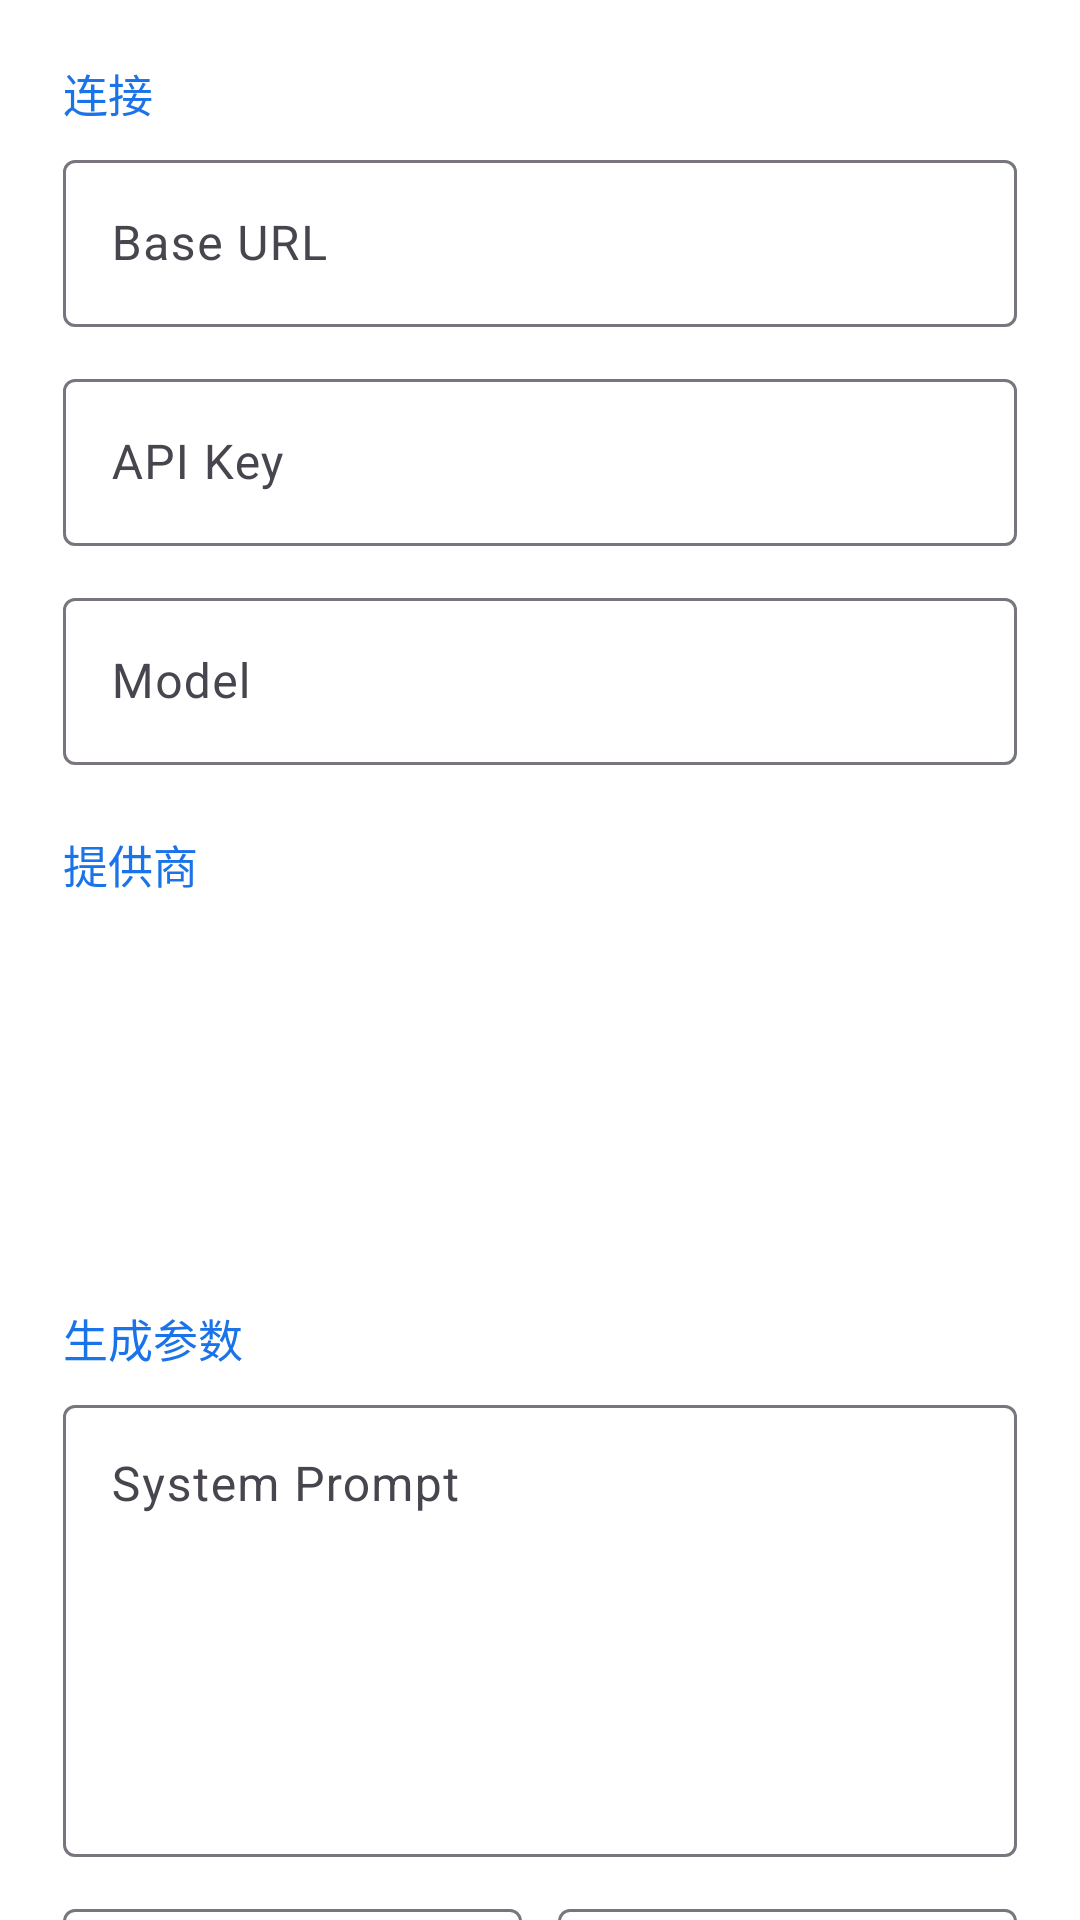

Here is an Android app screen rendered from its layout file. Give the layout XML and the strings, colors and styles it references.
<!-- AndroidManifest.xml: application theme Theme.XiaoMei -->
<!-- res/layout/fragment_llm_config.xml -->
﻿<?xml version="1.0" encoding="utf-8"?>
<ScrollView xmlns:android="http://schemas.android.com/apk/res/android"
  xmlns:app="http://schemas.android.com/apk/res-auto"
  android:layout_width="match_parent"
  android:layout_height="match_parent"
  android:background="@color/xiaomei_host_background"
  android:fillViewport="true"
  android:scrollbars="none">

  <LinearLayout
    android:id="@+id/llm_config_root"
    android:layout_width="match_parent"
    android:layout_height="wrap_content"
    android:orientation="vertical"
    android:paddingStart="21dp"
    android:paddingTop="8dp"
    android:paddingEnd="21dp"
    android:paddingBottom="24dp">


    <TextView
      android:layout_width="match_parent"
      android:layout_height="40dp"
      android:gravity="bottom|start"
      android:paddingBottom="6dp"
      android:text="连接"
      android:textColor="@color/xiaomei_host_primary"
      android:textSize="15sp" />

    <com.google.android.material.textfield.TextInputLayout
      android:layout_width="match_parent"
      android:layout_height="wrap_content"
      android:hint="Base URL"
      app:boxBackgroundColor="@color/xiaomei_host_card">

      <com.google.android.material.textfield.TextInputEditText
        android:id="@+id/input_base_url"
        android:layout_width="match_parent"
        android:layout_height="wrap_content"
        android:inputType="textUri" />
    </com.google.android.material.textfield.TextInputLayout>

    <com.google.android.material.textfield.TextInputLayout
      android:layout_width="match_parent"
      android:layout_height="wrap_content"
      android:layout_marginTop="12dp"
      android:hint="API Key"
      app:boxBackgroundColor="@color/xiaomei_host_card">

      <com.google.android.material.textfield.TextInputEditText
        android:id="@+id/input_api_key"
        android:layout_width="match_parent"
        android:layout_height="wrap_content"
        android:inputType="textPassword" />
    </com.google.android.material.textfield.TextInputLayout>

    <com.google.android.material.textfield.TextInputLayout
      android:layout_width="match_parent"
      android:layout_height="wrap_content"
      android:layout_marginTop="12dp"
      android:hint="Model"
      app:boxBackgroundColor="@color/xiaomei_host_card">

      <com.google.android.material.textfield.TextInputEditText
        android:id="@+id/input_model"
        android:layout_width="match_parent"
        android:layout_height="wrap_content"
        android:inputType="text" />
    </com.google.android.material.textfield.TextInputLayout>

    <TextView
      android:layout_width="match_parent"
      android:layout_height="40dp"
      android:layout_marginTop="10dp"
      android:gravity="bottom|start"
      android:paddingBottom="6dp"
      android:text="提供商"
      android:textColor="@color/xiaomei_host_primary"
      android:textSize="15sp" />

    <Spinner
      android:id="@+id/input_provider"
      android:layout_width="match_parent"
      android:layout_height="48dp"
      android:background="@color/xiaomei_host_card"
      android:paddingStart="12dp"
      android:paddingEnd="12dp" />

    <Spinner
      android:id="@+id/input_api_mode"
      android:layout_width="match_parent"
      android:layout_height="48dp"
      android:layout_marginTop="12dp"
      android:background="@color/xiaomei_host_card"
      android:paddingStart="12dp"
      android:paddingEnd="12dp" />

    <TextView
      android:layout_width="match_parent"
      android:layout_height="40dp"
      android:layout_marginTop="10dp"
      android:gravity="bottom|start"
      android:paddingBottom="6dp"
      android:text="生成参数"
      android:textColor="@color/xiaomei_host_primary"
      android:textSize="15sp" />

    <com.google.android.material.textfield.TextInputLayout
      android:layout_width="match_parent"
      android:layout_height="wrap_content"
      android:hint="System Prompt"
      app:boxBackgroundColor="@color/xiaomei_host_card">

      <com.google.android.material.textfield.TextInputEditText
        android:id="@+id/input_system_prompt"
        android:layout_width="match_parent"
        android:layout_height="wrap_content"
        android:gravity="top|start"
        android:inputType="textMultiLine"
        android:lines="6"
        android:maxLines="10" />
    </com.google.android.material.textfield.TextInputLayout>

    <LinearLayout
      android:layout_width="match_parent"
      android:layout_height="wrap_content"
      android:layout_marginTop="12dp"
      android:orientation="horizontal">

      <com.google.android.material.textfield.TextInputLayout
        android:layout_width="0dp"
        android:layout_height="wrap_content"
        android:layout_weight="1"
        android:hint="Temperature"
        app:boxBackgroundColor="@color/xiaomei_host_card">

        <com.google.android.material.textfield.TextInputEditText
          android:id="@+id/input_temperature"
          android:layout_width="match_parent"
          android:layout_height="wrap_content"
          android:inputType="numberDecimal" />
      </com.google.android.material.textfield.TextInputLayout>

      <com.google.android.material.textfield.TextInputLayout
        android:layout_width="0dp"
        android:layout_height="wrap_content"
        android:layout_marginStart="12dp"
        android:layout_weight="1"
        android:hint="Max Tokens"
        app:boxBackgroundColor="@color/xiaomei_host_card">

        <com.google.android.material.textfield.TextInputEditText
          android:id="@+id/input_max_tokens"
          android:layout_width="match_parent"
          android:layout_height="wrap_content"
          android:inputType="number" />
      </com.google.android.material.textfield.TextInputLayout>
    </LinearLayout>

    <TextView
      android:layout_width="match_parent"
      android:layout_height="40dp"
      android:layout_marginTop="10dp"
      android:gravity="bottom|start"
      android:paddingBottom="6dp"
      android:text="操作"
      android:textColor="@color/xiaomei_host_primary"
      android:textSize="15sp" />

    <LinearLayout
      android:layout_width="match_parent"
      android:layout_height="wrap_content"
      android:orientation="horizontal">

      <com.google.android.material.button.MaterialButton
        android:id="@+id/action_save_config"
        style="@style/Widget.Material3.Button"
        android:layout_width="0dp"
        android:layout_height="wrap_content"
        android:layout_weight="1"
        android:text="@string/settings_action_save" />

      <com.google.android.material.button.MaterialButton
        android:id="@+id/action_test_config"
        style="@style/Widget.Material3.Button.OutlinedButton"
        android:layout_width="0dp"
        android:layout_height="wrap_content"
        android:layout_marginStart="12dp"
        android:layout_weight="1"
        android:text="@string/settings_action_save_and_test" />
    </LinearLayout>

    <TextView
      android:id="@+id/text_runtime_state"
      android:layout_width="match_parent"
      android:layout_height="wrap_content"
      android:paddingTop="16dp"
      android:paddingBottom="12dp"
      android:textColor="@color/thirdTextColor"
      android:textSize="14sp" />
  </LinearLayout>
</ScrollView>
<!-- resources referenced by this layout -->
<resources>
  <color name="thirdTextColor">#FF5F6368</color>
  <color name="xiaomei_host_background">#FFFFFFFF</color>
  <color name="xiaomei_host_card">#FFFFFFFF</color>
  <color name="xiaomei_host_primary">#FF1A73E8</color>
  <string name="settings_action_save">保存配置</string>
  <string name="settings_action_save_and_test">保存并测试</string>
  <style name="Theme.XiaoMei" parent="Theme.Material3.DayNight.NoActionBar">
      <item name="android:statusBarColor">@color/xiaomei_bg</item>
      <item name="android:navigationBarColor">@color/xiaomei_bg</item>
      <item name="android:windowLightStatusBar" tools:targetApi="m">false</item>
      <item name="android:windowLightNavigationBar" tools:targetApi="o_mr1">false</item>
    </style>
  <color name="xiaomei_bg">#0B1220</color>
</resources>
